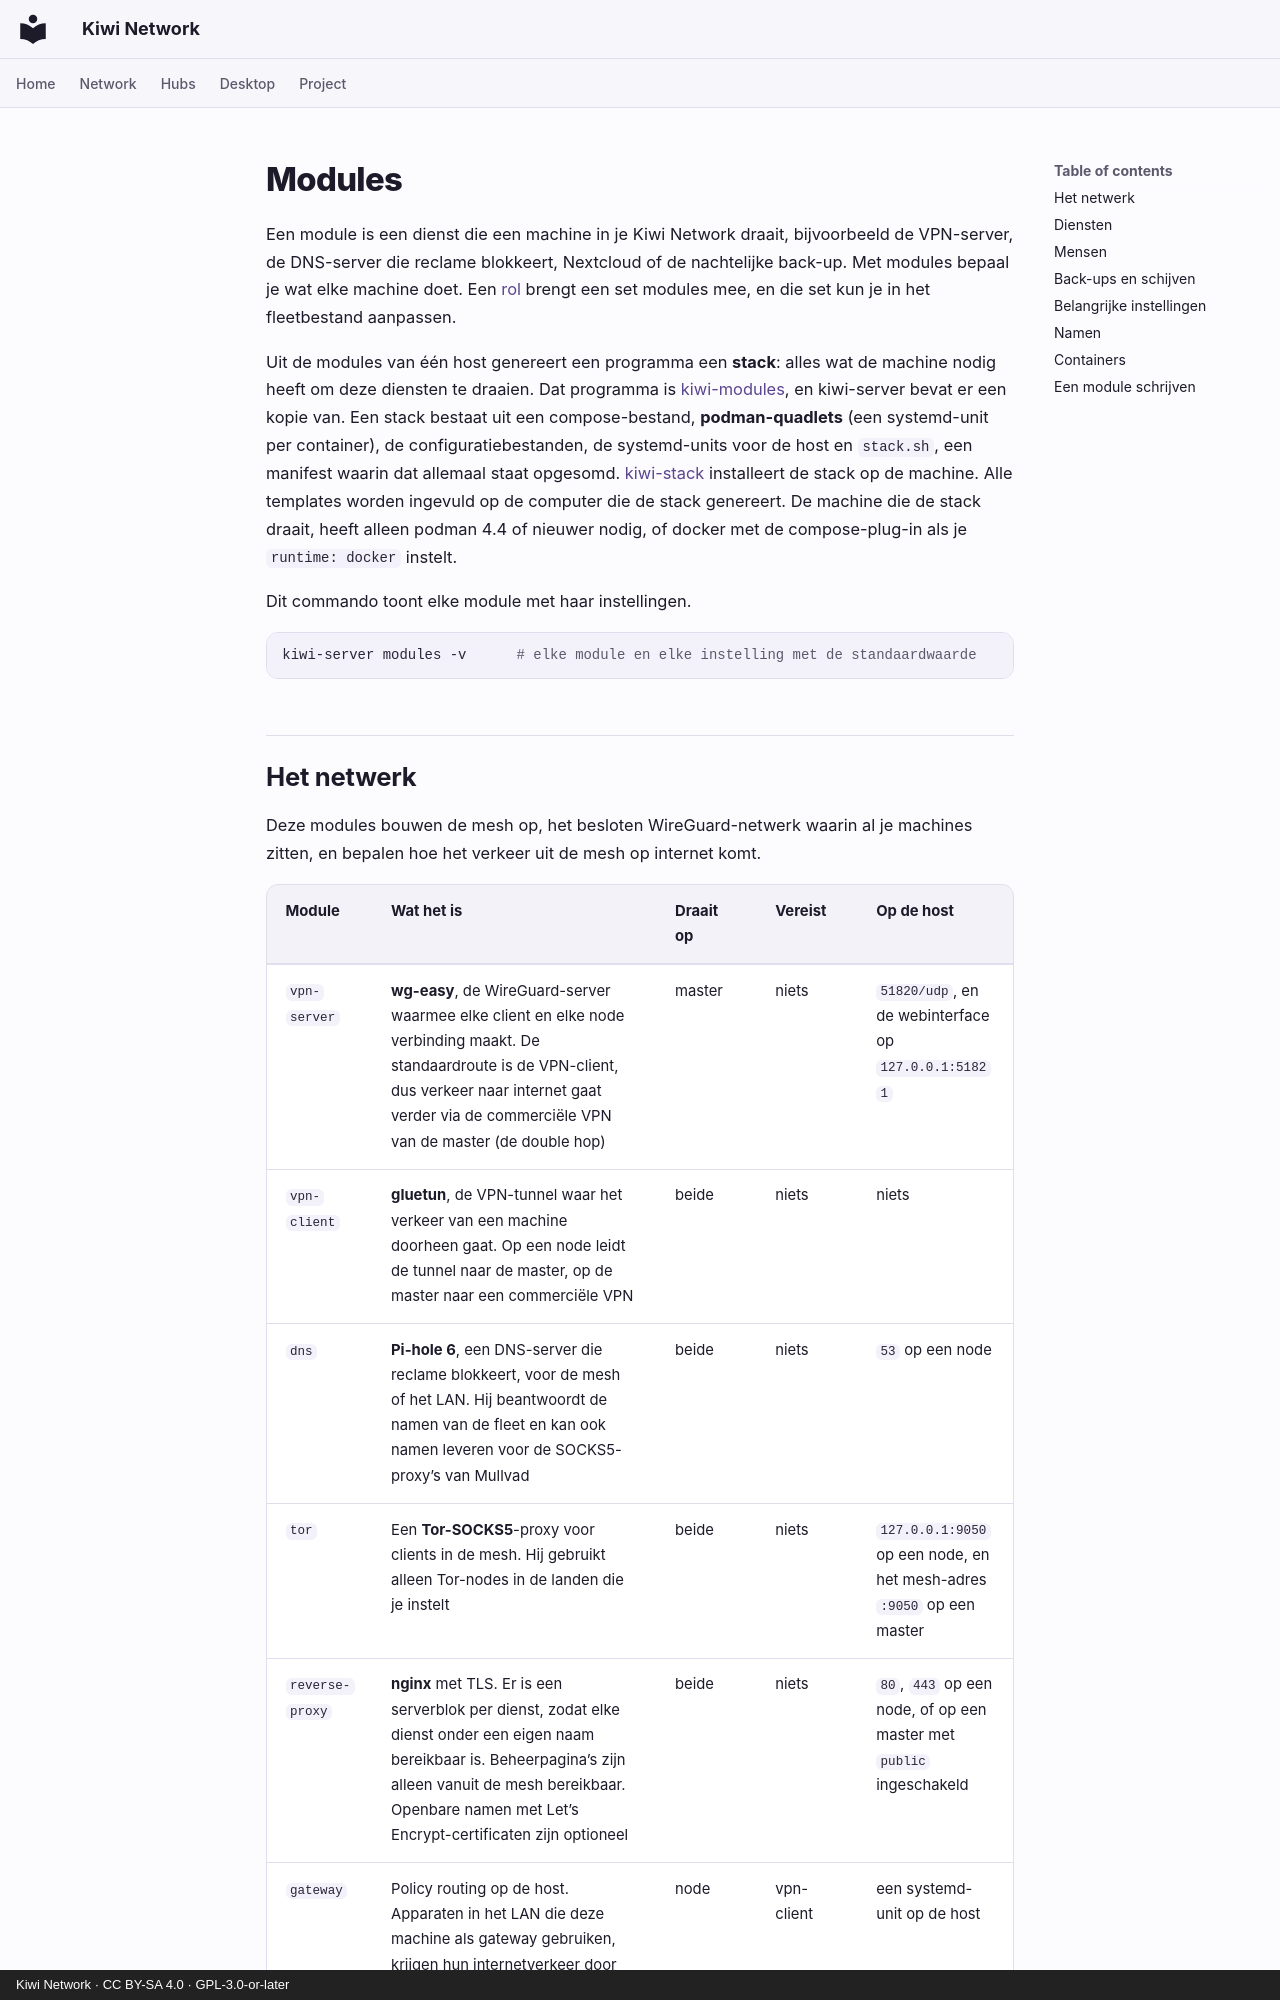

repository: derlocke-ng/kiwi-network · page: server/modules.nl/index.html · generator: mkdocs · copyright: Kiwi Network · CC BY-SA 4.0 · GPL-3.0-or-later

# Modules

Een module is een dienst die een machine in je Kiwi Network draait,
bijvoorbeeld de VPN-server, de DNS-server die reclame blokkeert, Nextcloud of
de nachtelijke back-up. Met modules bepaal je wat elke machine doet. Een
[rol](roles.md) brengt een set modules mee, en die set kun je in het
fleetbestand aanpassen.

Uit de modules van één host genereert een programma een **stack**: alles wat
de machine nodig heeft om deze diensten te draaien. Dat programma is
[kiwi-modules](https://github.com/derlocke-ng/kiwi-modules), en kiwi-server
bevat er een kopie van. Een stack bestaat uit een compose-bestand,
**podman-quadlets** (een systemd-unit per container), de configuratiebestanden,
de systemd-units voor de host en `stack.sh`, een manifest waarin dat allemaal
staat opgesomd. [kiwi-stack](single.md) installeert de stack op de machine.
Alle templates worden ingevuld op de computer die de stack genereert. De
machine die de stack draait, heeft alleen podman 4.4 of nieuwer nodig, of
docker met de compose-plug-in als je `runtime: docker` instelt.

Dit commando toont elke module met haar instellingen.

```bash
kiwi-server modules -v      # elke module en elke instelling met de standaardwaarde
```
